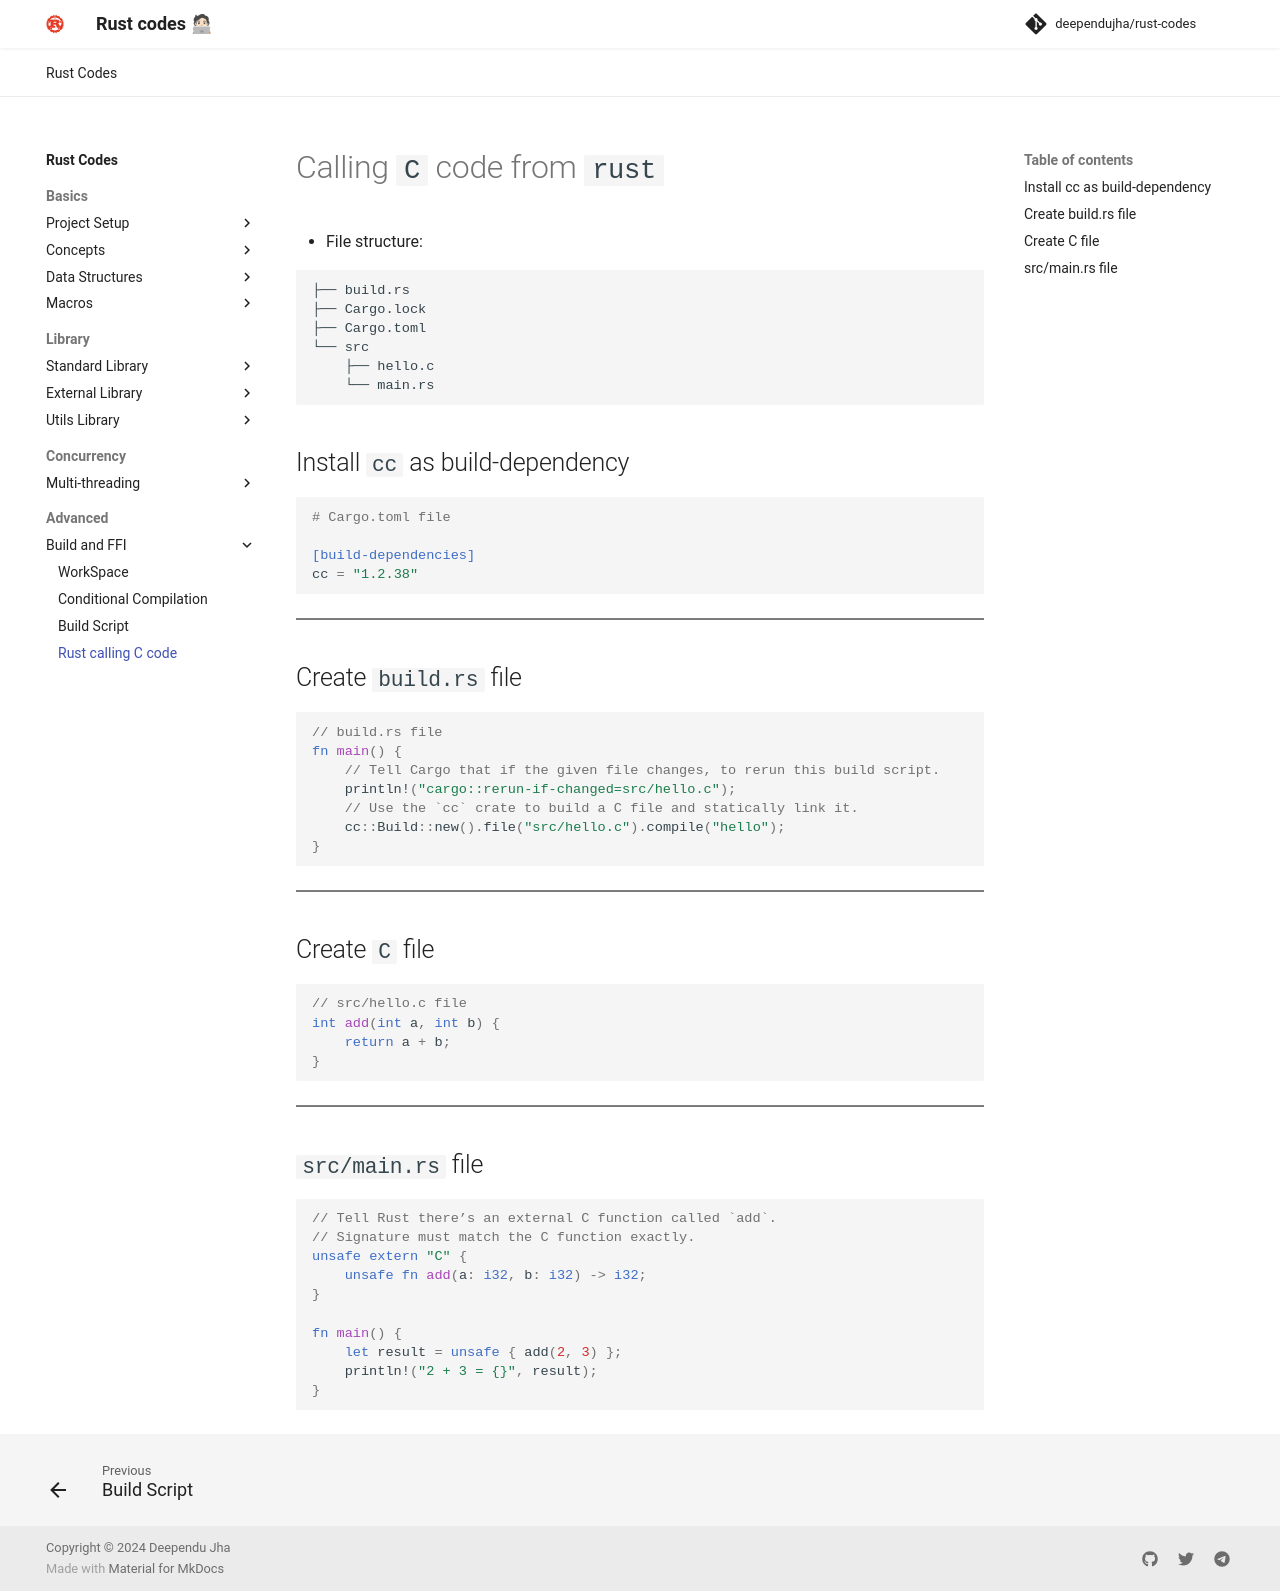

repository: deependujha/rust-codes · page: 04-advanced/01-build-and-ffi/03-rust-calling-c-code/index.html · generator: mkdocs

# Calling `C` code from `rust`

- File structure:

```md
├── build.rs
├── Cargo.lock
├── Cargo.toml
└── src
    ├── hello.c
    └── main.rs
```

## Install `cc` as build-dependency

```toml
# Cargo.toml file

[build-dependencies]
cc = "1.2.38"
```

---

## Create `build.rs` file

```rust
// build.rs file
fn main() {
    // Tell Cargo that if the given file changes, to rerun this build script.
    println!("cargo::rerun-if-changed=src/hello.c");
    // Use the `cc` crate to build a C file and statically link it.
    cc::Build::new().file("src/hello.c").compile("hello");
}
```

---

## Create `C` file

```c
// src/hello.c file
int add(int a, int b) {
    return a + b;
}
```

---

## `src/main.rs` file

```rust
// Tell Rust there’s an external C function called `add`.
// Signature must match the C function exactly.
unsafe extern "C" {
    unsafe fn add(a: i32, b: i32) -> i32;
}

fn main() {
    let result = unsafe { add(2, 3) };
    println!("2 + 3 = {}", result);
}
```
